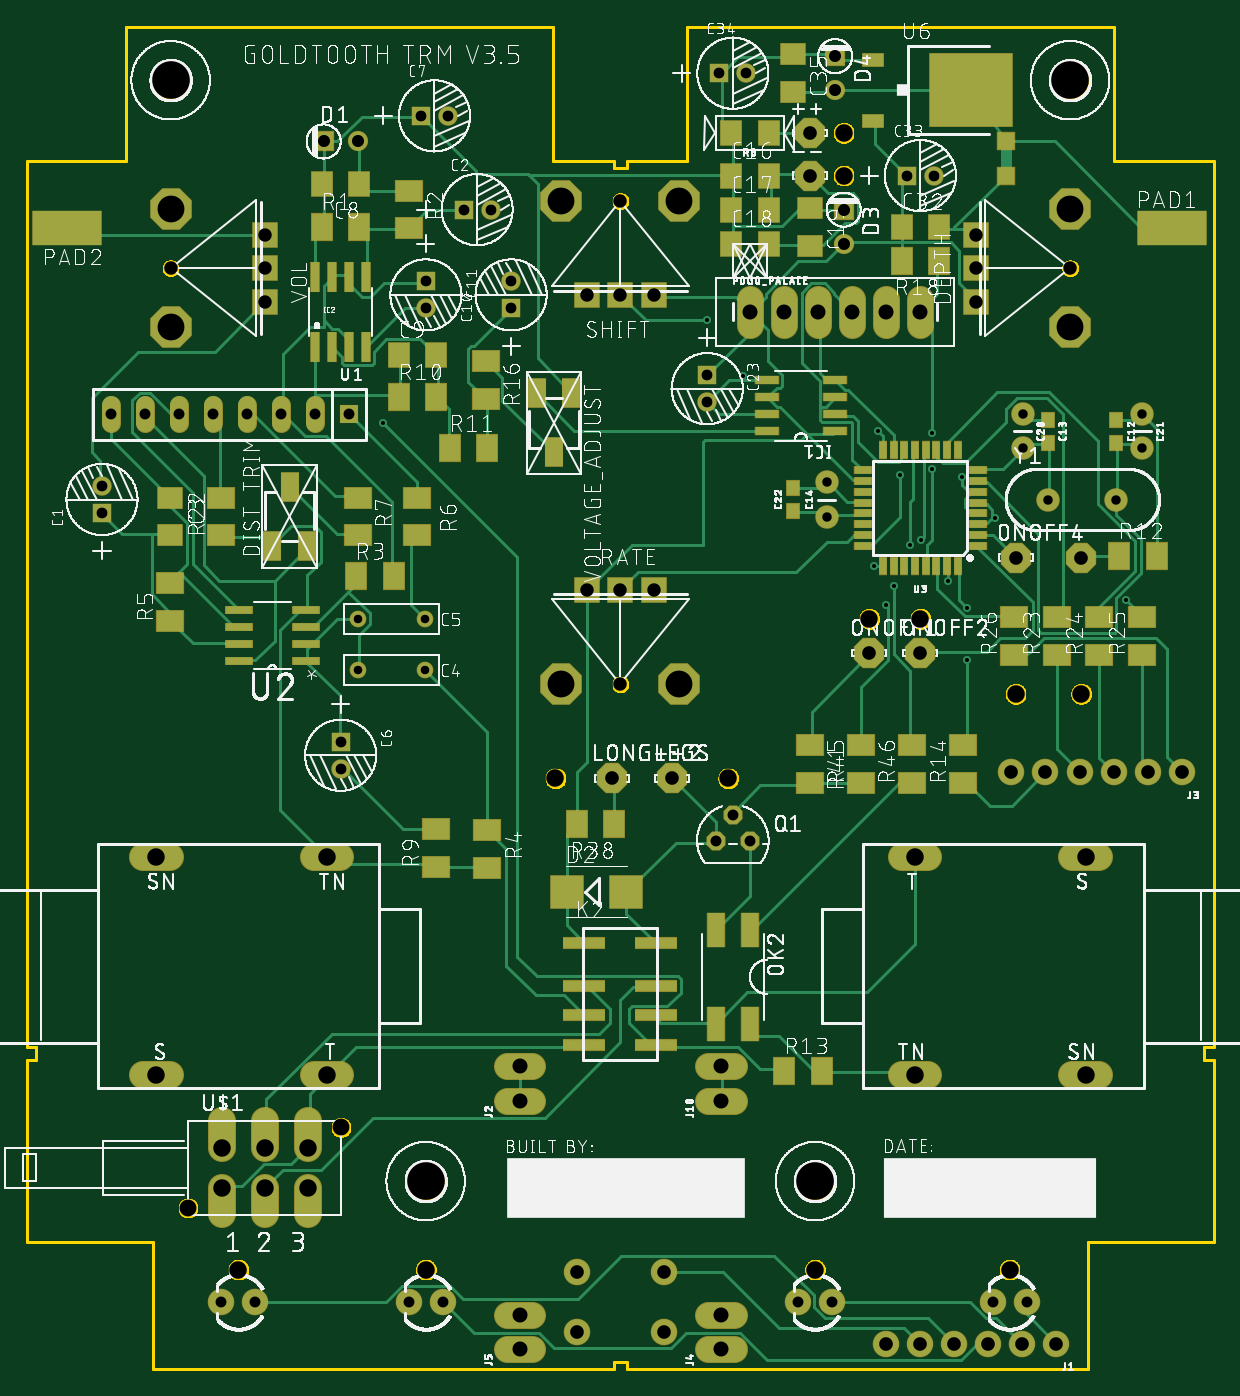
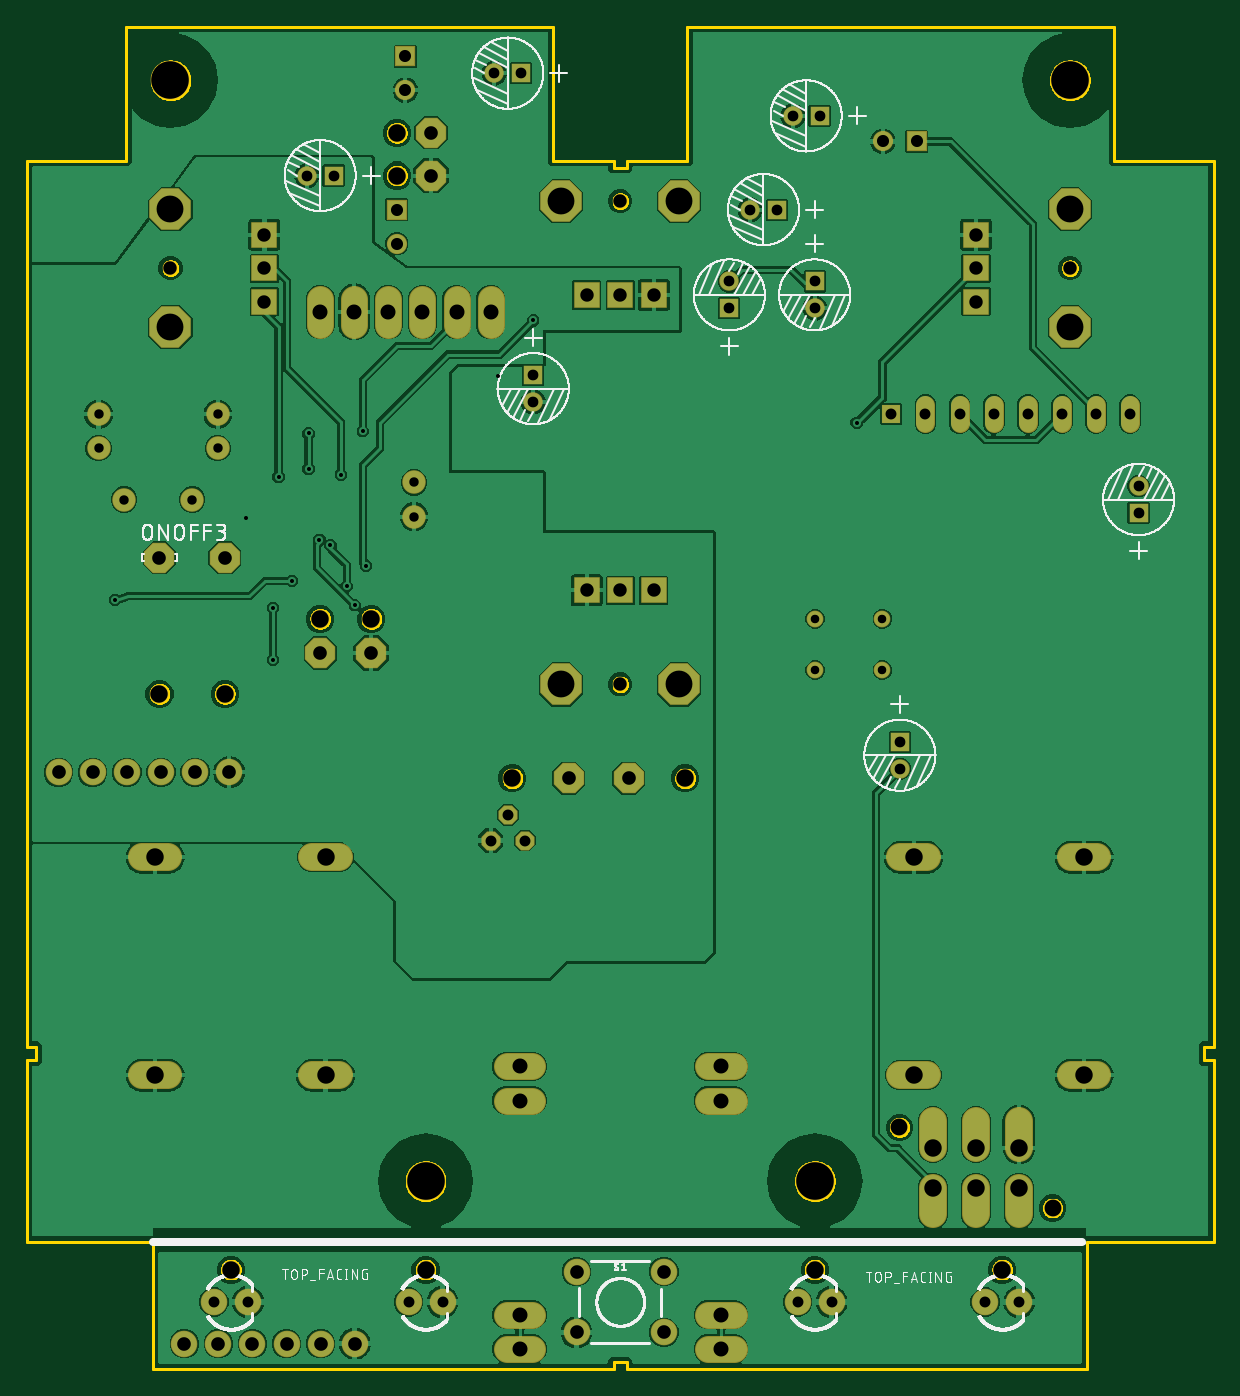
Circuit board: 10 layer files. Board 88.4 x 100.0 mm.
- bottom_copper: copper_bottom.gbr (149652 bytes)
- top_copper: copper_top.gbr (32452 bytes)
- drill: drills.DRD (2433 bytes)
- outline: profile.gbr (28663 bytes)
- bottom_silk: silkscreen_bottom.gbr (223048 bytes)
- top_silk: silkscreen_top.gbr (698987 bytes)
- bottom_mask: soldermask_bottom.gbr (4620 bytes)
- top_mask: soldermask_top.gbr (8298 bytes)
- paste: solderpaste_bottom.gbr (295 bytes)
- paste: solderpaste_top.gbr (3963 bytes)

=== bottom_copper: copper_bottom.gbr (149652 bytes, source omitted) ===
=== top_copper: copper_top.gbr (32452 bytes, source omitted) ===
=== drill: drills.DRD ===
M48
;GenerationSoftware,Autodesk,EAGLE,9.2.2*%
;CreationDate,2019-03-12T13:45:00Z*%
FMAT,2
ICI,OFF
METRIC,TZ,000.000
T13C0.300
T12C0.635
T11C0.700
T10C0.800
T9C0.813
T8C0.900
T7C1.000
T6C1.016
T5C1.118
T4C1.250
T3C1.300
T2C2.000
T1C2.800
%
G90
M71
T1
X58700Y14000
X29700Y14000
X77700Y96000
X10700Y96000
T2
X39800Y51000
X48600Y51000
X77700Y77600
X77700Y86400
X48600Y87000
X39800Y87000
X10700Y77600
X10700Y86400
T3
X73200Y7400
X73651Y50294
X14500Y13500
X17700Y13500
X20900Y13500
X20900Y16500
X17700Y16500
X14500Y16500
X9650Y21885
X9650Y38115
X22350Y21885
X22350Y38115
X78850Y38115
X78850Y21885
X60835Y88900
X60835Y92075
X62740Y55880
X66550Y55880
X78518Y50294
X66150Y21885
X39370Y44000
X52231Y44000
X15750Y7400
X29720Y7400
X58700Y7400
X66150Y38115
T4
X12000Y12000
X23400Y18000
T5
X36700Y4040
X36700Y1500
X66550Y78740
X64010Y78740
X61470Y78740
X58930Y78740
X51700Y20000
X51700Y22540
X36700Y20000
X36700Y22540
X51700Y1500
X51700Y4040
X56390Y78740
X53850Y78740
T6
X66550Y53340
X62740Y53340
X58295Y92075
X58295Y88900
X47451Y7261
X40949Y7261
X47451Y2739
X40949Y2739
X78518Y60426
X73651Y60426
X69055Y1890
X66515Y1890
X63975Y1890
X71595Y1890
X74135Y1890
X76675Y1890
X43551Y44000
X48050Y44000
X86026Y44456
X83486Y44456
X80946Y44456
X78406Y44456
X75866Y44456
X73326Y44456
T7
X44200Y58000
X46700Y58000
X41700Y58000
X10700Y82000
X70700Y79500
X70700Y82000
X70700Y84500
X44200Y51000
X44200Y87000
X46700Y80000
X44200Y80000
X41700Y80000
X77700Y82000
X17700Y84500
X17700Y82000
X17700Y79500
T8
X60835Y83820
X60835Y86360
X60200Y95250
X60200Y97790
X22100Y91440
X24640Y91440
T9
X18925Y71120
X21465Y71120
X24005Y71120
X16385Y71120
X13845Y71120
X11305Y71120
X8765Y71120
X6225Y71120
X51310Y39370
X52580Y41275
X53850Y39370
X71930Y5000
X74470Y5000
X57430Y5000
X59970Y5000
X28450Y5000
X30990Y5000
X14480Y5000
X17020Y5000
T10
X32530Y86360
X5590Y65770
X65550Y88900
X29720Y79010
X29720Y81010
X36070Y81010
X36070Y79010
X34530Y86360
X67550Y88900
X5590Y63770
X29355Y93345
X31355Y93345
X50675Y72025
X50675Y74025
X23370Y44720
X23370Y46720
X53580Y96520
X51580Y96520
T11
X74170Y71120
X74170Y68580
X83060Y71120
X83060Y68580
X59565Y66040
X59565Y63500
X76075Y64770
X81155Y64770
T12
X29680Y55880
X24680Y55880
X24680Y52070
X29680Y52070
T13
X70055Y52832
X70055Y56693
X72087Y63398
X53317Y73939
X26545Y70485
X64569Y58318
X65788Y61366
X63959Y56896
X66601Y61773
X69649Y66446
X63115Y59842
X50675Y78105
X65026Y66624
X81841Y57302
X68633Y58725
X67414Y69698
X67414Y67056
X63375Y69850
M30
=== outline: profile.gbr (28663 bytes, source omitted) ===
=== bottom_silk: silkscreen_bottom.gbr (223048 bytes, source omitted) ===
=== top_silk: silkscreen_top.gbr (698987 bytes, source omitted) ===
=== bottom_mask: soldermask_bottom.gbr ===
G04 EAGLE Gerber X2 export*
%TF.Part,Single*%
%TF.FileFunction,Soldermask,Bot,1*%
%TF.FilePolarity,Positive*%
%TF.GenerationSoftware,Autodesk,EAGLE,9.2.2*%
%TF.CreationDate,2019-03-12T13:45:00Z*%
G75*
%MOMM*%
%FSLAX34Y34*%
%LPD*%
%INSoldermask Bottom*%
%AMOC8*
5,1,8,0,0,1.08239X$1,22.5*%
G01*
%ADD10R,1.451600X1.451600*%
%ADD11C,1.451600*%
%ADD12C,1.752600*%
%ADD13C,1.244600*%
%ADD14C,1.509600*%
%ADD15R,1.509600X1.509600*%
%ADD16C,1.981200*%
%ADD17R,1.981200X1.981200*%
%ADD18P,3.357141X8X22.500000*%
%ADD19C,1.101600*%
%ADD20R,1.422400X1.422400*%
%ADD21C,1.422400*%
%ADD22P,3.357141X8X112.500000*%
%ADD23P,3.357141X8X202.500000*%
%ADD24P,3.357141X8X292.500000*%
%ADD25C,2.051600*%
%ADD26P,2.446851X8X22.500000*%
%ADD27C,1.351600*%
%ADD28C,1.981200*%
%ADD29C,2.901600*%
%ADD30P,1.539592X8X22.500000*%
%ADD31C,1.401600*%
%ADD32P,2.446851X8X202.500000*%


D10*
X55900Y637700D03*
D11*
X55900Y657700D03*
D10*
X360700Y790100D03*
D11*
X360700Y810100D03*
D10*
X297200Y810100D03*
D11*
X297200Y790100D03*
D12*
X595650Y635000D03*
X595650Y660400D03*
D10*
X325300Y863600D03*
D11*
X345300Y863600D03*
D13*
X296800Y520700D03*
X246800Y520700D03*
D10*
X293550Y933450D03*
D11*
X313550Y933450D03*
D14*
X246400Y914400D03*
D15*
X221000Y914400D03*
D16*
X538500Y796798D02*
X538500Y778002D01*
X563900Y778002D02*
X563900Y796798D01*
X589300Y796798D02*
X589300Y778002D01*
X614700Y778002D02*
X614700Y796798D01*
X640100Y796798D02*
X640100Y778002D01*
X665500Y778002D02*
X665500Y796798D01*
D17*
X177000Y845000D03*
X177000Y820000D03*
X177000Y795000D03*
D18*
X107000Y864000D03*
X107000Y776000D03*
D19*
X107000Y820000D03*
D20*
X240050Y711200D03*
D21*
X214650Y717804D02*
X214650Y704596D01*
X189250Y704596D02*
X189250Y717804D01*
X163850Y717804D02*
X163850Y704596D01*
X138450Y704596D02*
X138450Y717804D01*
X113050Y717804D02*
X113050Y704596D01*
X87650Y704596D02*
X87650Y717804D01*
X62250Y717804D02*
X62250Y704596D01*
D12*
X760750Y647700D03*
X811550Y647700D03*
D17*
X417000Y580000D03*
X442000Y580000D03*
X467000Y580000D03*
D22*
X398000Y510000D03*
X486000Y510000D03*
D19*
X442000Y510000D03*
D17*
X707000Y795000D03*
X707000Y820000D03*
X707000Y845000D03*
D23*
X777000Y776000D03*
X777000Y864000D03*
D19*
X777000Y820000D03*
D17*
X467000Y800000D03*
X442000Y800000D03*
X417000Y800000D03*
D24*
X486000Y870000D03*
X398000Y870000D03*
D19*
X442000Y870000D03*
D25*
X106250Y218850D02*
X86750Y218850D01*
X86750Y381150D02*
X106250Y381150D01*
X213750Y218850D02*
X233250Y218850D01*
X233250Y381150D02*
X213750Y381150D01*
X778750Y381150D02*
X798250Y381150D01*
X798250Y218850D02*
X778750Y218850D01*
X671250Y381150D02*
X651750Y381150D01*
X651750Y218850D02*
X671250Y218850D01*
D10*
X655500Y889000D03*
D11*
X675500Y889000D03*
D10*
X515800Y965200D03*
D11*
X535800Y965200D03*
D14*
X608350Y838200D03*
D15*
X608350Y863600D03*
D14*
X602000Y952500D03*
D15*
X602000Y977900D03*
D10*
X233700Y467200D03*
D11*
X233700Y447200D03*
D13*
X296800Y558800D03*
X246800Y558800D03*
D26*
X627400Y533400D03*
X665500Y533400D03*
X582950Y920750D03*
X582950Y889000D03*
D25*
X145000Y135000D02*
X145000Y115500D01*
X177000Y115500D02*
X177000Y135000D01*
X209000Y135000D02*
X209000Y115500D01*
X209000Y165000D02*
X209000Y184500D01*
X177000Y184500D02*
X177000Y165000D01*
X145000Y165000D02*
X145000Y184500D01*
D27*
X120000Y120000D03*
X234000Y180000D03*
D28*
X474512Y72606D03*
X409488Y72606D03*
X474512Y27394D03*
X409488Y27394D03*
X170200Y50000D03*
X144800Y50000D03*
X309900Y50000D03*
X284500Y50000D03*
X599700Y50000D03*
X574300Y50000D03*
X744700Y50000D03*
X719300Y50000D03*
D29*
X107000Y960000D03*
X777000Y960000D03*
D30*
X538500Y393700D03*
X525800Y412750D03*
X513100Y393700D03*
D12*
X741700Y711200D03*
X741700Y685800D03*
X830600Y711200D03*
X830600Y685800D03*
D29*
X297000Y140000D03*
X587000Y140000D03*
D10*
X506750Y740250D03*
D11*
X506750Y720250D03*
D31*
X608350Y889000D03*
X608350Y920750D03*
X627400Y558800D03*
X665500Y558800D03*
D32*
X785183Y604258D03*
D26*
X736512Y604258D03*
D31*
X785183Y502936D03*
X736512Y502936D03*
X393696Y440002D03*
X522315Y440002D03*
D26*
X435510Y440002D03*
X480500Y440002D03*
D16*
X507602Y200000D02*
X526398Y200000D01*
X526398Y225400D02*
X507602Y225400D01*
X376398Y200000D02*
X357602Y200000D01*
X357602Y225400D02*
X376398Y225400D01*
X507602Y15000D02*
X526398Y15000D01*
X526398Y40400D02*
X507602Y40400D01*
X376398Y15000D02*
X357602Y15000D01*
X357602Y40400D02*
X376398Y40400D01*
D28*
X766746Y18896D03*
X741346Y18896D03*
X715946Y18896D03*
X690546Y18896D03*
X665146Y18896D03*
X639746Y18896D03*
X860263Y444561D03*
X834863Y444561D03*
X809463Y444561D03*
X784063Y444561D03*
X758663Y444561D03*
X733263Y444561D03*
D31*
X157500Y74000D03*
X297200Y74000D03*
X587000Y74000D03*
X732000Y74000D03*
M02*

=== top_mask: soldermask_top.gbr (8298 bytes, source omitted) ===
=== paste: solderpaste_bottom.gbr ===
G04 EAGLE Gerber X2 export*
%TF.Part,Single*%
%TF.FileFunction,Paste,Bot*%
%TF.FilePolarity,Positive*%
%TF.GenerationSoftware,Autodesk,EAGLE,9.2.2*%
%TF.CreationDate,2019-03-12T13:45:00Z*%
G75*
%MOMM*%
%FSLAX34Y34*%
%LPD*%
%INSolderpaste Bottom*%
%AMOC8*
5,1,8,0,0,1.08239X$1,22.5*%
G01*


M02*

=== paste: solderpaste_top.gbr ===
G04 EAGLE Gerber X2 export*
%TF.Part,Single*%
%TF.FileFunction,Paste,Top*%
%TF.FilePolarity,Positive*%
%TF.GenerationSoftware,Autodesk,EAGLE,9.2.2*%
%TF.CreationDate,2019-03-12T13:45:00Z*%
G75*
%MOMM*%
%FSLAX34Y34*%
%LPD*%
%INSolderpaste Top*%
%AMOC8*
5,1,8,0,0,1.08239X$1,22.5*%
G01*
%ADD10R,1.000000X1.100000*%
%ADD11R,1.800000X1.600000*%
%ADD12R,1.600000X1.800000*%
%ADD13R,0.609600X2.209800*%
%ADD14R,1.600000X2.000000*%
%ADD15R,2.000000X1.600000*%
%ADD16R,1.320800X2.184400*%
%ADD17R,1.981200X0.558800*%
%ADD18R,1.270000X0.558800*%
%ADD19R,0.558800X1.270000*%
%ADD20R,3.100000X0.800000*%
%ADD21R,1.270000X2.540000*%
%ADD22R,1.600000X1.000000*%
%ADD23R,6.200000X5.400000*%
%ADD24R,2.400000X2.400000*%
%ADD25R,1.270000X1.270000*%
%ADD26R,5.080000X2.540000*%
%ADD27R,1.720000X0.600000*%


D10*
X811550Y707000D03*
X811550Y690000D03*
X760750Y707000D03*
X760750Y690000D03*
D11*
X106700Y649000D03*
X106700Y621000D03*
D12*
X247700Y882650D03*
X219700Y882650D03*
X276850Y755650D03*
X304850Y755650D03*
D13*
X214650Y761238D03*
X227350Y761238D03*
X240050Y761238D03*
X252750Y761238D03*
X252750Y813562D03*
X240050Y813562D03*
X227350Y813562D03*
X214650Y813562D03*
D14*
X219700Y850900D03*
X247700Y850900D03*
X276850Y723900D03*
X304850Y723900D03*
X314950Y685800D03*
X342950Y685800D03*
D15*
X341650Y750600D03*
X341650Y722600D03*
D16*
X405180Y726850D03*
X392450Y682850D03*
X379720Y726850D03*
D14*
X679500Y825500D03*
X651500Y825500D03*
D15*
X284500Y877600D03*
X284500Y849600D03*
X144800Y621000D03*
X144800Y649000D03*
D14*
X245100Y590550D03*
X273100Y590550D03*
D15*
X342926Y401539D03*
X342926Y373539D03*
X106700Y557500D03*
X106700Y585500D03*
X290850Y649000D03*
X290850Y621000D03*
X246400Y649000D03*
X246400Y621000D03*
D16*
X182870Y613000D03*
X195600Y657000D03*
X208330Y613000D03*
D17*
X207538Y527050D03*
X207538Y539750D03*
X207538Y552450D03*
X207538Y565150D03*
X158262Y565150D03*
X158262Y552450D03*
X158262Y539750D03*
X158262Y527050D03*
D18*
X708426Y613350D03*
X708426Y621350D03*
X708426Y629350D03*
X708426Y637350D03*
X708426Y645350D03*
X708426Y653350D03*
X708426Y661350D03*
X708426Y669350D03*
D19*
X693500Y684276D03*
X685500Y684276D03*
X677500Y684276D03*
X669500Y684276D03*
X661500Y684276D03*
X653500Y684276D03*
X645500Y684276D03*
X637500Y684276D03*
D18*
X622574Y669350D03*
X622574Y661350D03*
X622574Y653350D03*
X622574Y645350D03*
X622574Y637350D03*
X622574Y629350D03*
X622574Y621350D03*
X622574Y613350D03*
D19*
X637500Y598424D03*
X645500Y598424D03*
X653500Y598424D03*
X661500Y598424D03*
X669500Y598424D03*
X677500Y598424D03*
X685500Y598424D03*
X693500Y598424D03*
D15*
X767100Y532100D03*
X767100Y560100D03*
X798850Y532100D03*
X798850Y560100D03*
X830600Y532100D03*
X830600Y560100D03*
X735350Y532100D03*
X735350Y560100D03*
X304399Y374155D03*
X304399Y402155D03*
D14*
X437489Y405703D03*
X409489Y405703D03*
D20*
X415261Y317400D03*
X415261Y285400D03*
X415261Y263400D03*
X415261Y241400D03*
X468261Y317400D03*
X468261Y285400D03*
X468261Y263400D03*
X468261Y241400D03*
D21*
X538500Y327100D03*
X513100Y327100D03*
X513100Y257100D03*
X538500Y257100D03*
D15*
X582950Y464850D03*
X582950Y436850D03*
X621050Y436850D03*
X621050Y464850D03*
X659150Y436850D03*
X659150Y464850D03*
D12*
X651500Y850900D03*
X679500Y850900D03*
D11*
X570250Y979200D03*
X570250Y951200D03*
D22*
X630200Y975300D03*
X630200Y929700D03*
D23*
X703200Y952500D03*
D14*
X564237Y221972D03*
X592237Y221972D03*
D12*
X524500Y889000D03*
X552500Y889000D03*
X524500Y863600D03*
X552500Y863600D03*
X524500Y838200D03*
X552500Y838200D03*
D11*
X582950Y864900D03*
X582950Y836900D03*
D24*
X402200Y355600D03*
X446200Y355600D03*
D25*
X729000Y914400D03*
X729000Y889000D03*
D15*
X697250Y436850D03*
X697250Y464850D03*
D12*
X552500Y920750D03*
X524500Y920750D03*
D26*
X853134Y850000D03*
X29946Y850000D03*
D10*
X570250Y639200D03*
X570250Y656200D03*
D27*
X602000Y698500D03*
X602000Y711200D03*
X602000Y723900D03*
X602000Y736600D03*
X551200Y736600D03*
X551200Y723900D03*
X551200Y711200D03*
X551200Y698500D03*
D14*
X813494Y605553D03*
X841494Y605553D03*
M02*

